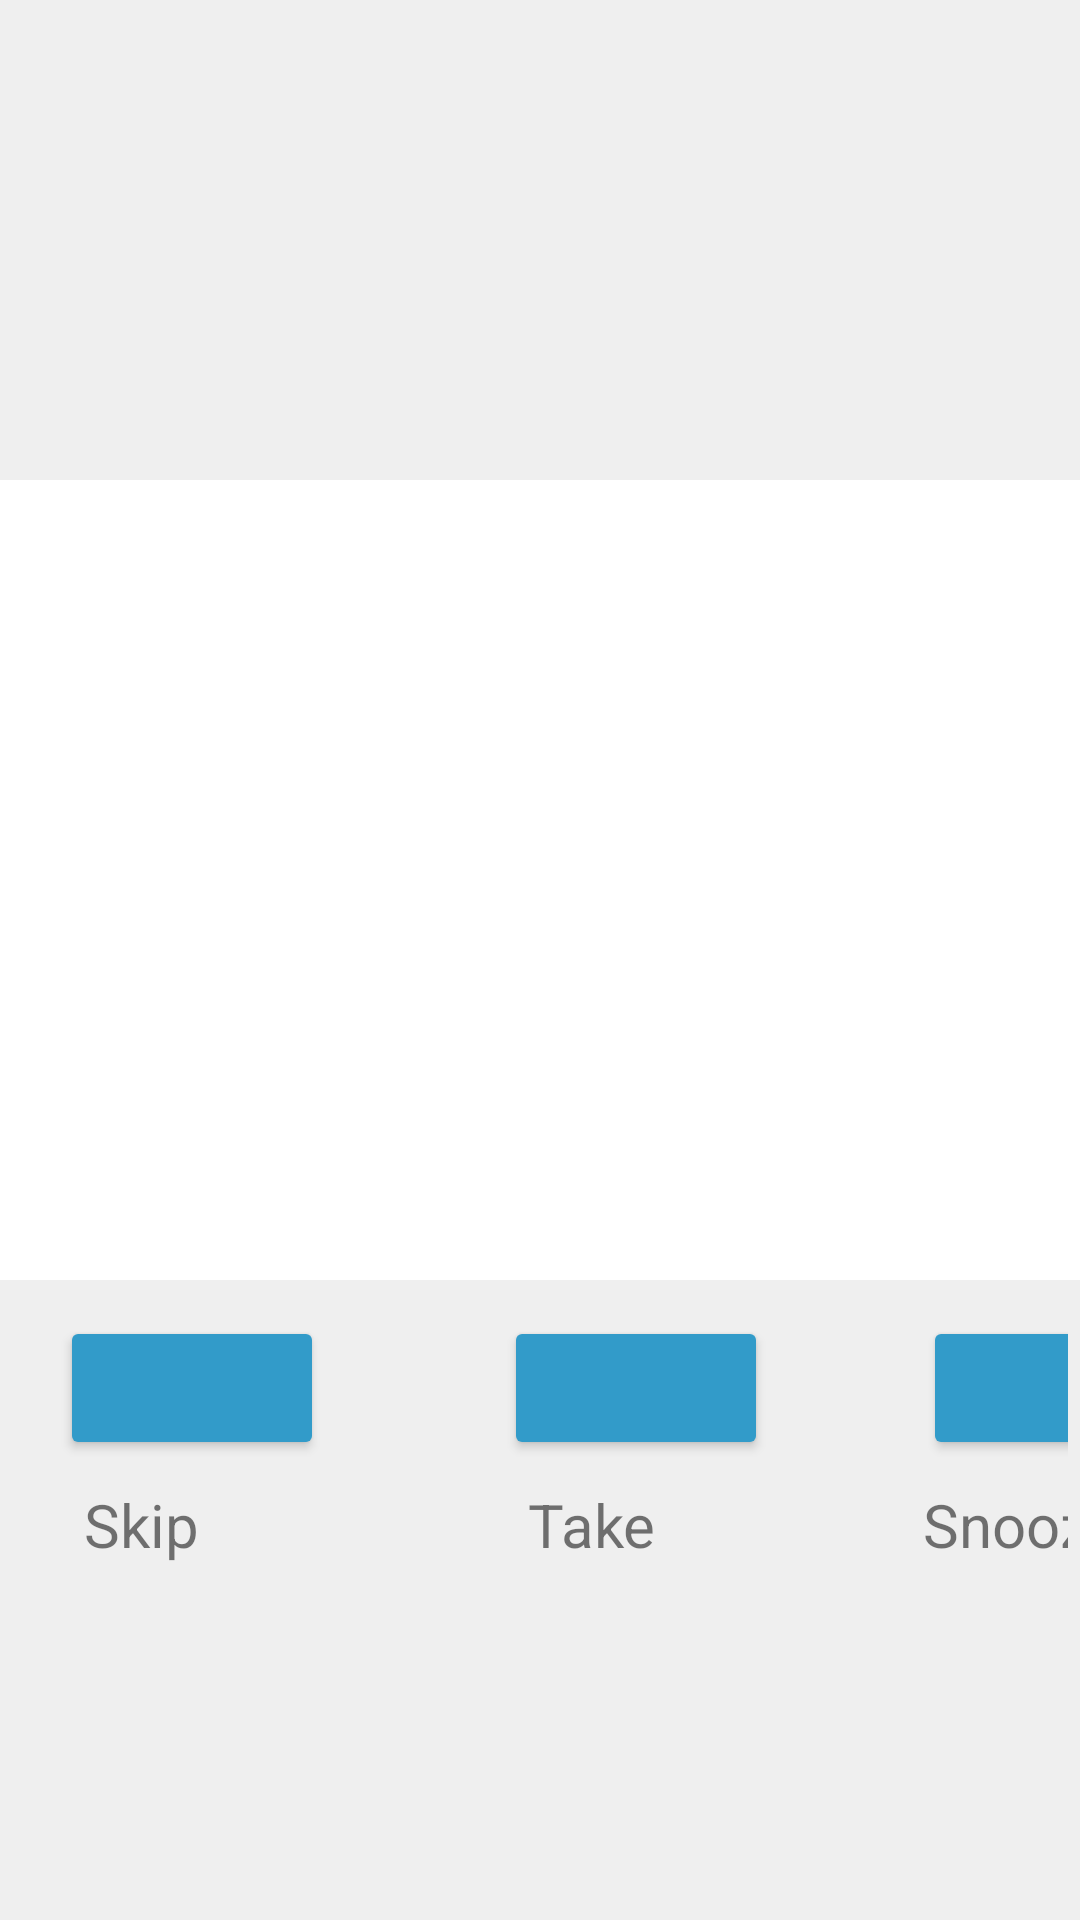

Write the Android layout XML for this screen, with the resource values it uses.
<!-- AndroidManifest.xml: application theme Theme.ITIJavaProject -->
<!-- res/layout/custom_dialogue.xml -->
<?xml version="1.0" encoding="utf-8"?>
<LinearLayout

    xmlns:android="http://schemas.android.com/apk/res/android"
    xmlns:app="http://schemas.android.com/apk/res-auto"
    xmlns:tools="http://schemas.android.com/tools"
    android:layout_width="match_parent"
    android:layout_height="match_parent"
    android:orientation="vertical"
    android:weightSum="3"
    >

    <androidx.constraintlayout.widget.ConstraintLayout
        android:layout_width="match_parent"
        android:layout_height="0dp"
        android:layout_weight="0.75"
        android:background="@color/background">

        <TextView
            android:id="@+id/txtHeader"
            android:layout_width="221dp"
            android:layout_height="60dp"
            android:textAlignment="center"
            android:textSize="20sp"
            android:textStyle="bold"
            app:layout_constraintBottom_toBottomOf="parent"
            app:layout_constraintEnd_toEndOf="parent"
            app:layout_constraintHorizontal_bias="0.503"
            app:layout_constraintStart_toStartOf="parent"
            app:layout_constraintTop_toTopOf="parent"
            app:layout_constraintVertical_bias="0.69"
            tools:text="@tools:sample/full_names" />
    </androidx.constraintlayout.widget.ConstraintLayout>

    <androidx.constraintlayout.widget.ConstraintLayout
        android:layout_width="match_parent"
        android:layout_height="0dp"
        android:layout_weight="1.25">

        <ImageButton
            android:id="@+id/Icon"
            android:layout_width="44dp"
            android:layout_height="45dp"
            android:layout_margin="16dp"

            android:background="#00FFFFFF"
            app:layout_constraintStart_toStartOf="parent"
            app:layout_constraintTop_toTopOf="parent"
            app:srcCompat="@drawable/ic_round_home_24" />

        <TextView
            android:id="@+id/medName"
            android:layout_width="wrap_content"
            android:layout_height="wrap_content"
            android:layout_marginStart="16dp"

            android:textSize="20dp"
            android:textStyle="bold"
            app:layout_constraintStart_toEndOf="@+id/Icon"
            app:layout_constraintTop_toTopOf="@+id/Icon"
            tools:text="@tools:sample/first_names" />

        <TextView
            android:id="@+id/medicineDetails"
            android:layout_width="254dp"
            android:layout_height="100dp"
            android:layout_marginTop="8dp"
            android:textSize="18dp"
            app:layout_constraintEnd_toEndOf="parent"
            app:layout_constraintStart_toStartOf="@+id/medName"
            app:layout_constraintTop_toBottomOf="@+id/medName"
            app:layout_constraintBottom_toBottomOf="parent"
            tools:text="@tools:sample/last_names" />
    </androidx.constraintlayout.widget.ConstraintLayout>

    <androidx.constraintlayout.widget.ConstraintLayout
        android:layout_width="match_parent"
        android:layout_height="0dp"
        android:layout_weight="075"
        android:padding="4dp"
        android:background="@color/background">

        <Button
            android:id="@+id/cancelBtn"
            android:layout_width="wrap_content"
            android:layout_height="wrap_content"
            android:layout_marginStart="16dp"
            android:layout_marginTop="8dp"
            android:clickable="true"
            app:backgroundTint="@color/light_blue"
            app:layout_constraintStart_toStartOf="parent"
            app:layout_constraintTop_toTopOf="parent"
            app:srcCompat="@drawable/close_black_24dp" />

        <Button
            android:id="@+id/doneBtn"
            android:layout_width="wrap_content"
            android:layout_height="wrap_content"
            android:layout_marginStart="60dp"
            android:clickable="true"
            app:backgroundTint="@color/light_blue"
            app:layout_constraintStart_toEndOf="@+id/cancelBtn"
            app:layout_constraintTop_toTopOf="@+id/cancelBtn"
            app:srcCompat="@drawable/done_black_24dp" />

        <Button
            android:id="@+id/snoozeBtn"
            android:layout_width="wrap_content"
            android:layout_height="wrap_content"
            android:layout_marginStart="60dp"
            android:layout_marginEnd="16dp"
            android:clickable="true"
            app:backgroundTint="@color/light_blue"
            app:layout_constraintEnd_toEndOf="parent"
            app:layout_constraintHorizontal_bias="0.134"
            app:layout_constraintStart_toEndOf="@+id/doneBtn"
            app:layout_constraintTop_toTopOf="@+id/doneBtn"
            app:srcCompat="@android:drawable/ic_lock_idle_alarm" />

        <TextView
            android:id="@+id/textView16"
            android:layout_width="wrap_content"
            android:layout_height="wrap_content"
            android:layout_marginStart="8dp"
            android:layout_marginTop="8dp"
            android:text="@string/skip"
            android:textSize="20dp"

            app:layout_constraintStart_toStartOf="@+id/cancelBtn"
            app:layout_constraintTop_toBottomOf="@+id/cancelBtn" />

        <TextView
            android:id="@+id/textView17"
            android:layout_width="wrap_content"
            android:layout_height="wrap_content"
            android:layout_marginStart="8dp"
            android:layout_marginTop="8dp"
            android:text="@string/take"
            android:textSize="20dp"
            app:layout_constraintStart_toStartOf="@+id/doneBtn"
            app:layout_constraintTop_toBottomOf="@+id/doneBtn" />

        <TextView
            android:id="@+id/textView18"
            android:layout_width="wrap_content"
            android:layout_height="wrap_content"
            android:layout_marginTop="8dp"
            android:layout_marginStart="0dp"
            android:textSize="20dp"
            android:text="@string/snooze"
            app:layout_constraintStart_toStartOf="@+id/snoozeBtn"
            app:layout_constraintTop_toBottomOf="@+id/snoozeBtn" />
    </androidx.constraintlayout.widget.ConstraintLayout>
</LinearLayout>
<!-- resources referenced by this layout -->
<resources>
  <color name="background">#EFEFEF</color>
  <color name="light_blue">#329BC9</color>
  <string name="skip">Skip</string>
  <string name="snooze">Snooze</string>
  <string name="take">Take</string>
  <style name="Theme.ITIJavaProject" parent="Theme.MaterialComponents.DayNight.NoActionBar">
          
          <item name="colorPrimary">@color/light_blue</item>
          <item name="colorPrimaryVariant">@color/light_blue</item>
          <item name="colorOnPrimary">@color/white</item>
          
          <item name="colorSecondary">@color/secondary</item>
          <item name="colorSecondaryVariant">@color/secondary</item>
          <item name="colorOnSecondary">@color/black</item>
          
          <item name="android:statusBarColor" tools:targetApi="l">?attr/colorPrimaryVariant</item>
          
      </style>
  <color name="white">#FFFFFFFF</color>
  <color name="secondary">#DD2D4A</color>
  <color name="black">#FF000000</color>
</resources>
